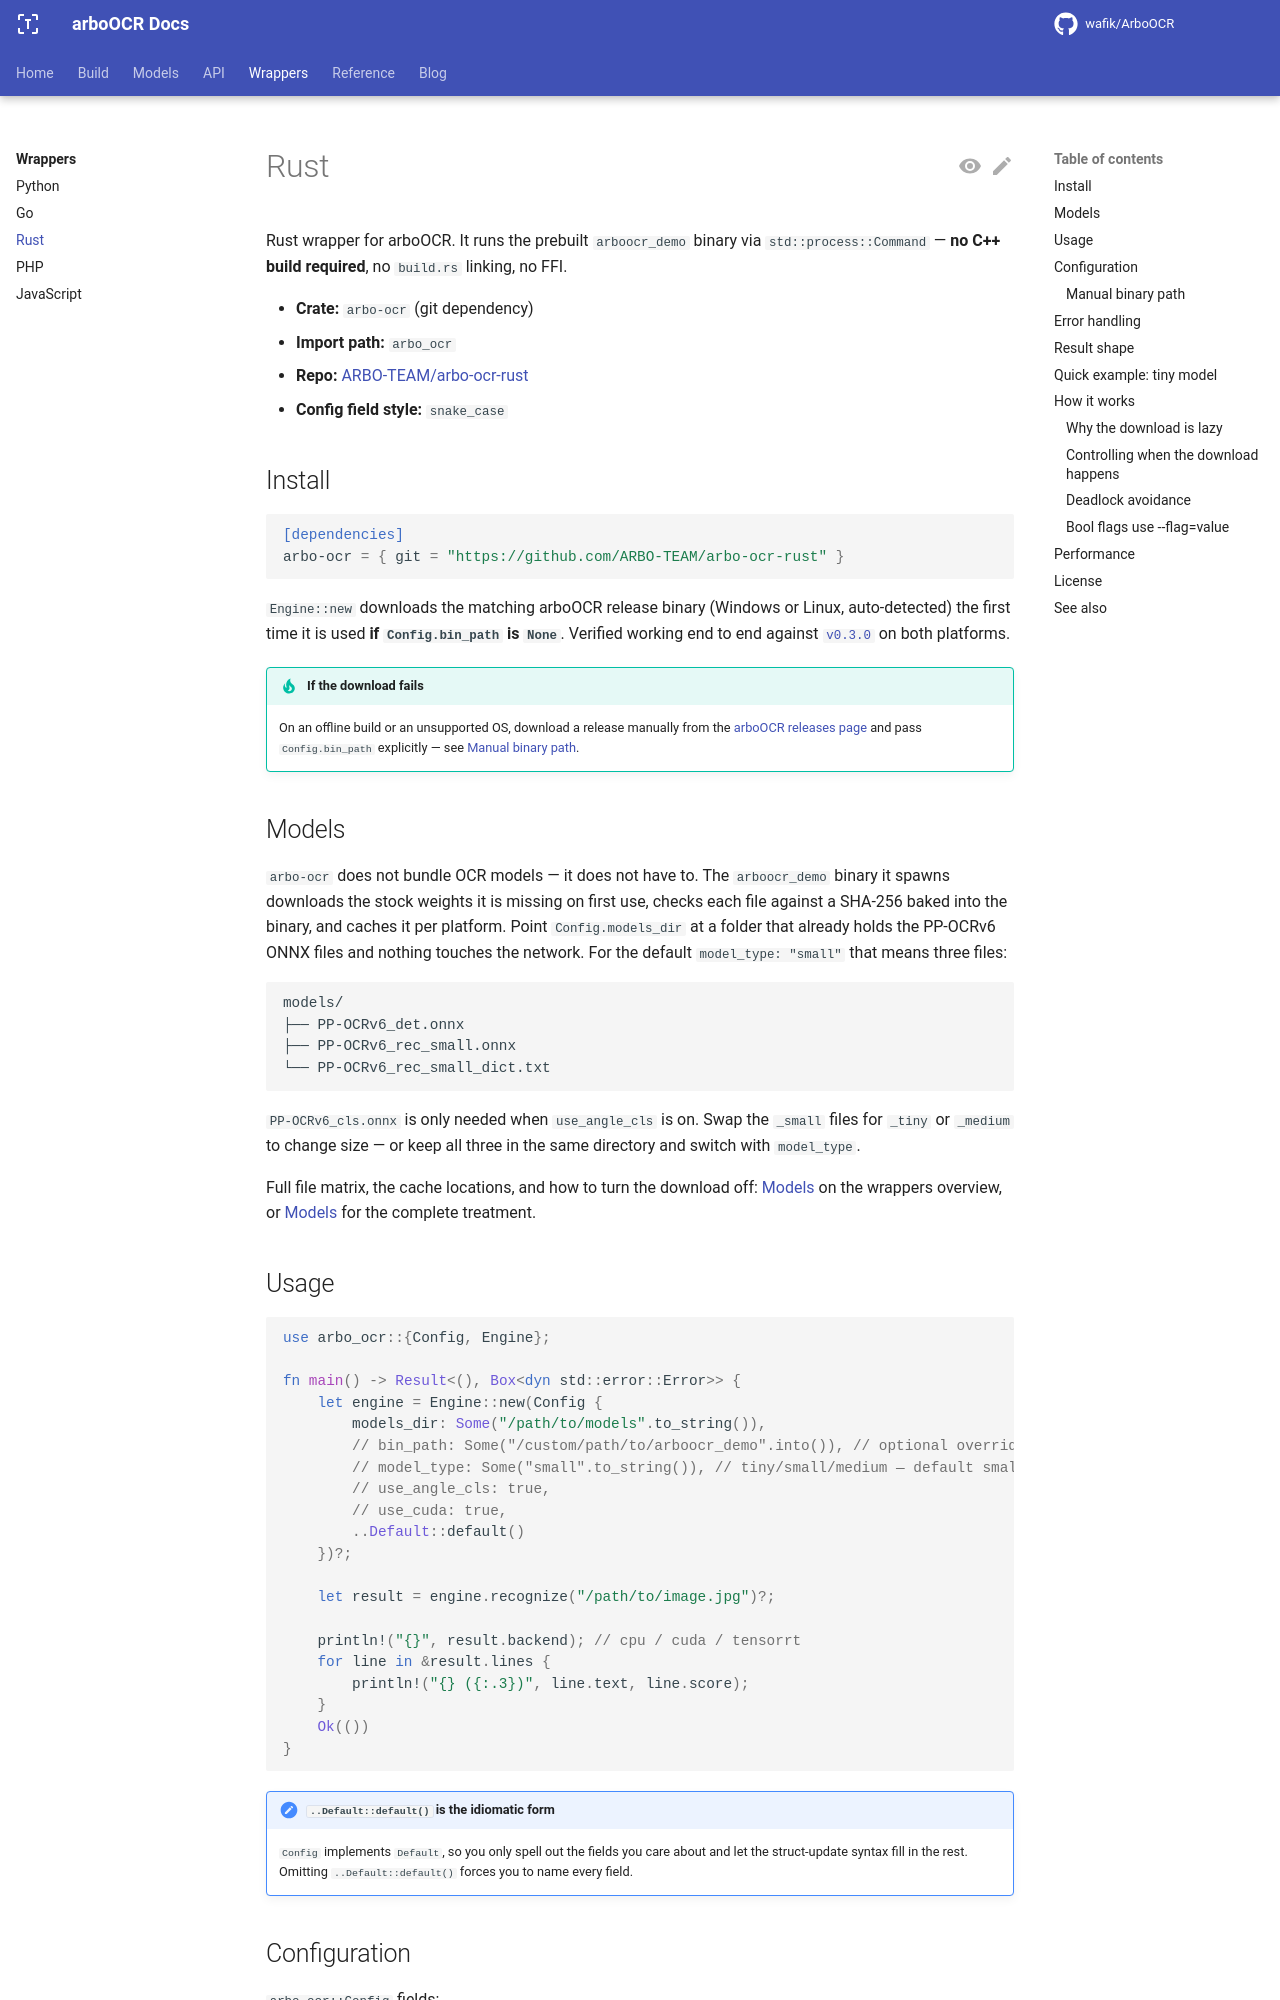

repository: ARBO-TEAM/arbo-ocr-docs · page: main/wrappers/rust/index.html · generator: mkdocs

---
title: Rust
---

# Rust

Rust wrapper for arboOCR. It runs the prebuilt `arboocr_demo` binary via
`std::process::Command` — **no C++ build required**, no `build.rs` linking, no
FFI.

- **Crate:** `arbo-ocr` (git dependency)
- **Import path:** `arbo_ocr`
- **Repo:** [ARBO-TEAM/arbo-ocr-rust](https://github.com/ARBO-TEAM/arbo-ocr-rust)
- **Config field style:** `snake_case`

## Install

```toml
[dependencies]
arbo-ocr = { git = "https://github.com/ARBO-TEAM/arbo-ocr-rust" }
```

`Engine::new` downloads the matching arboOCR release binary (Windows or Linux,
auto-detected) the first time it is used **if `Config.bin_path` is `None`**.
Verified working end to end against
[`v0.3.0`](https://github.com/wafik/ArboOCR/releases/tag/v0.3.0) on both
platforms.

!!! tip "If the download fails"
    On an offline build or an unsupported OS, download a release manually from
    the [arboOCR releases page](https://github.com/wafik/ArboOCR/releases) and
    pass `Config.bin_path` explicitly — see
    [Manual binary path](#manual-binary-path).

## Models

`arbo-ocr` does not bundle OCR models — it does not have to. The `arboocr_demo`
binary it spawns downloads the stock weights it is missing on first use, checks
each file against a SHA-256 baked into the binary, and caches it per platform.
Point `Config.models_dir` at a folder that already holds the PP-OCRv6 ONNX files
and nothing touches the network. For the default `model_type: "small"` that
means three files:

```text
models/
├── PP-OCRv6_det.onnx
├── PP-OCRv6_rec_small.onnx
└── PP-OCRv6_rec_small_dict.txt
```

`PP-OCRv6_cls.onnx` is only needed when `use_angle_cls` is on. Swap the `_small`
files for `_tiny` or `_medium` to change size — or keep all three in the same
directory and switch with `model_type`.

Full file matrix, the cache locations, and how to turn the download off:
[Models](index.md#models) on the wrappers overview, or
[Models](../models/index.md) for the complete treatment.

## Usage

```rust
use arbo_ocr::{Config, Engine};

fn main() -> Result<(), Box<dyn std::error::Error>> {
    let engine = Engine::new(Config {
        models_dir: Some("/path/to/models".to_string()),
        // bin_path: Some("/custom/path/to/arboocr_demo".into()), // optional override
        // model_type: Some("small".to_string()), // tiny/small/medium — default small
        // use_angle_cls: true,
        // use_cuda: true,
        ..Default::default()
    })?;

    let result = engine.recognize("/path/to/image.jpg")?;

    println!("{}", result.backend); // cpu / cuda / tensorrt
    for line in &result.lines {
        println!("{} ({:.3})", line.text, line.score);
    }
    Ok(())
}
```

!!! note "`..Default::default()` is the idiomatic form"
    `Config` implements `Default`, so you only spell out the fields you care
    about and let the struct-update syntax fill in the rest. Omitting
    `..Default::default()` forces you to name every field.
